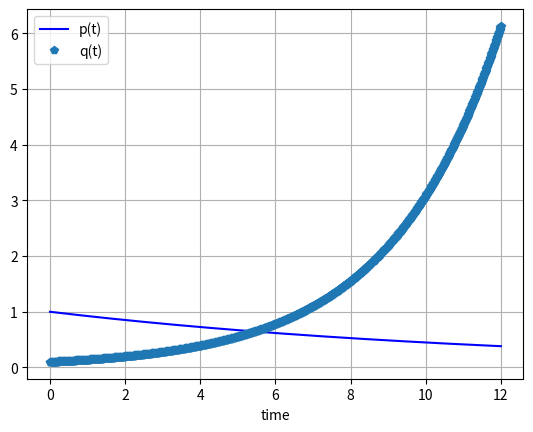

The script that saved this image:
# This is a sample Python script.

# Press Shift+F10 to execute it or replace it with your code.
# Press Double Shift to search everywhere for classes, files, tool windows, actions, and settings.

import numpy as np
import matplotlib.pyplot as plt
from scipy.integrate import odeint

# Define constants
alpha_p = 0.4621
alpha_q = 0.4621
a_0 = 10 * 10 ** (-9)  # 10-35 nanomoles
theta_1 = 0.8
omega_1 = 1.18  # Varies from 1.18-1.35
omega_2 = 0.25  # Varies from 0.25-1
delta_p = 0.3812
delta_q = 0.4765
K = 0.10


# Define theta_p:
def theta_p(a):
    return theta_1 + (1 - theta_1) * a / (a + K)


# Define omega_p:
def omega_p(a):
    return omega_1 + (1 - omega_1) * a / (a + K)

def omega_q(a):
    return omega_2 + (1 - omega_2) * a / (a + K)

# Define diffyq
def sysODE(y, t):
    p, q = y
    dydt = [alpha_p * theta_p(a_0) * p - delta_p*omega_p(a_0)*p, alpha_q*q-delta_q*omega_q(a_0)*q]
    return dydt

# initial data
t_0 = 0.0
t_end = 12.0
y0 = [1,0.1]

# Time range
t = np.linspace(t_0,t_end,1000)
Delta_t = (t_end-t_0)/1000

sol = odeint(sysODE, y0, t)

plt.plot(t, sol[:,0],'b', label='p(t)')
plt.plot(t, sol[:,1],'p', label='q(t)')
plt.legend(loc='best')
plt.xlabel('time')
plt.grid()
plt.show()